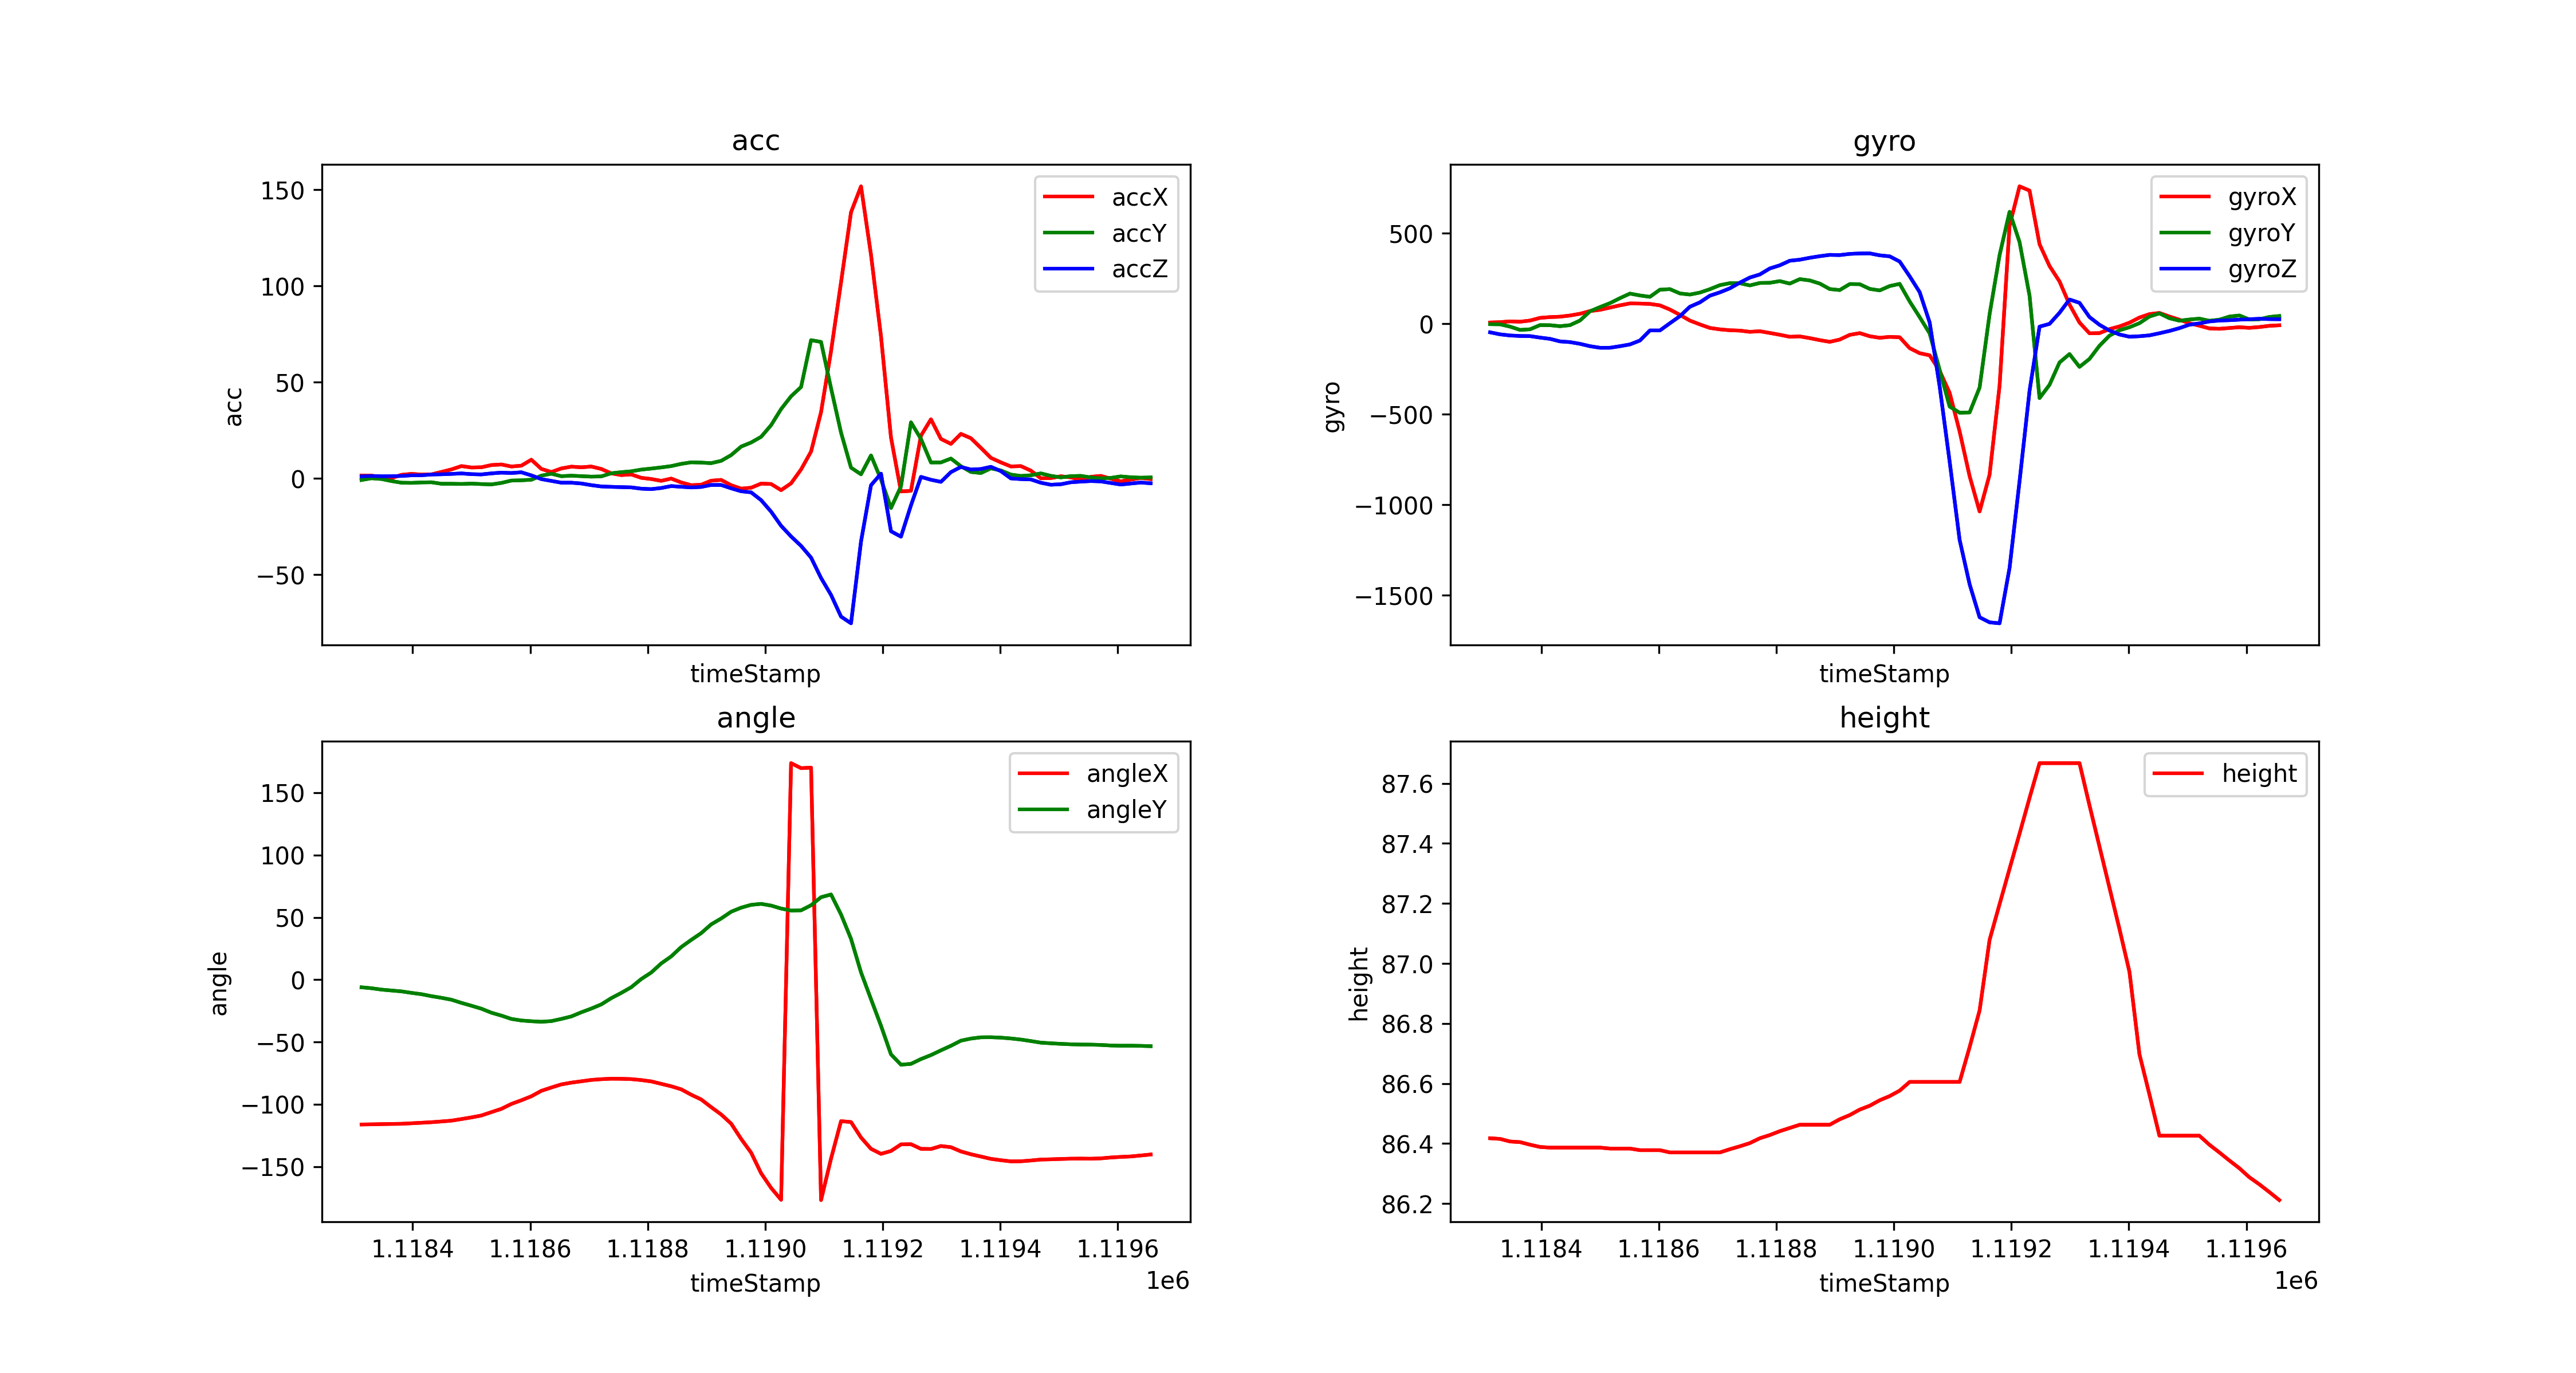

Data behind this chart, as committed beside it:
timeStamp, accX, accY, accZ, gyroX, gyroY, gyroZ, angleX, angleY, height
1118313, 1.512, -0.8183, 1.096, 7.202, -2.014, -47.06, -116.2, -6.125, 86.42
1118330, 1.416, 0.07656, 1.273, 9.094, -2.808, -58.23, -116.1, -6.877, 86.42
1118347, 0.78, -0.311, 1.091, 13.43, -15.56, -64.51, -115.9, -7.982, 86.41
1118364, 0.1723, -1.378, 1.129, 11.6, -33.75, -67.32, -115.8, -8.701, 86.4
1118381, 1.861, -2.225, 1.282, 18.01, -30.33, -68.05, -115.7, -9.399, 86.4
1118398, 2.364, -2.321, 1.603, 32.78, -7.141, -76.17, -115.3, -10.6, 86.39
1118415, 2, -2.096, 1.646, 37.11, -7.69, -83.19, -114.8, -11.66, 86.39
1118432, 2.091, -2.01, 2.024, 39.31, -13.18, -97.17, -114.4, -13.25, 86.39
1118449, 3.374, -2.775, 2.144, 45.9, -7.385, -101.1, -113.8, -14.56, 86.39
1118466, 4.67, -2.78, 2.34, 55.54, 18.25, -110.6, -113.1, -16.09, 86.39
1118483, 6.407, -2.89, 2.594, 70.31, 69.21, -123.7, -111.9, -18.62, 86.39
1118500, 5.675, -2.699, 2.211, 77.27, 92.41, -132.4, -110.5, -20.92, 86.39
1118517, 5.795, -2.943, 2.072, 89.54, 114.1, -132.3, -109, -23.3, 86.38
1118534, 6.934, -3.125, 2.608, 102.1, 141.7, -123.8, -106.3, -26.51, 86.38
1118551, 7.25, -2.345, 3.005, 112.6, 167, -113.9, -103.7, -28.84, 86.38
1118568, 6.182, -1.12, 2.799, 111.8, 156.7, -92.41, -99.73, -31.51, 86.38
1118585, 6.623, -0.9857, 3.177, 109.9, 149, -36.62, -96.79, -32.77, 86.38
1118602, 9.719, -0.6843, 1.574, 101.9, 188.5, -36.74, -93.59, -33.37, 86.38
1118619, 4.938, 1.436, -0.3541, 78.86, 191.7, 3.174, -89.21, -33.79, 86.37
1118636, 3.316, 2.445, -1.287, 49.38, 167.8, 42.24, -86.55, -33.26, 86.37
1118653, 5.178, 1.148, -2.216, 17.88, 161.6, 94.3, -84.06, -31.5, 86.37
1118670, 6.115, 1.416, -2.22, -3.357, 172.5, 118.5, -82.64, -29.51, 86.37
1118687, 5.771, 1.172, -2.637, -22.83, 191.3, 155.4, -81.56, -26.2, 86.37
1118704, 6.182, 0.9283, -3.503, -30.7, 213.6, 173.8, -80.46, -23.21, 86.37
1118721, 4.91, 1.053, -4.177, -35.58, 224.5, 196, -79.87, -19.86, 86.38
1118738, 2.632, 2.675, -4.374, -37.6, 224.2, 227.4, -79.49, -14.84, 86.39
1118755, 1.737, 3.244, -4.527, -44.31, 212.2, 255.7, -79.56, -10.63, 86.4
1118772, 2.067, 3.694, -4.67, -41.08, 225.6, 272.6, -79.81, -6.064, 86.42
1118789, 0.3063, 4.575, -5.331, -50.54, 226.7, 305.8, -80.57, 0.4834, 86.43
1118806, -0.311, 5.115, -5.57, -60.61, 236, 323.2, -81.64, 5.724, 86.44
1118823, -1.258, 5.718, -4.981, -71.66, 222.2, 348.5, -83.61, 13.02, 86.45
1118840, -0.08135, 6.403, -3.981, -69.52, 246.9, 354.3, -85.54, 18.66, 86.46
1118857, -2.086, 7.561, -4.34, -79.16, 239.6, 364.9, -87.99, 26.14, 86.46
1118874, -3.527, 8.369, -4.694, -90.21, 222.4, 373.7, -92.33, 31.88, 86.46
1118891, -3.273, 8.226, -4.431, -99.55, 192, 380.9, -96.13, 37.33, 86.46
1118908, -1.187, 7.934, -3.397, -87.1, 186.5, 379.8, -102.3, 44.36, 86.48
1118925, -0.7752, 9.13, -3.402, -61.1, 219.7, 386.3, -108.2, 49.08, 86.49
1118942, -3.527, 12.11, -5.144, -51.51, 218.9, 388.7, -115.5, 54.51, 86.51
1118959, -5.316, 16.54, -6.675, -68.6, 192.9, 389.2, -127.8, 57.77, 86.53
1118976, -4.833, 18.66, -7.235, -77.39, 184.5, 378.4, -138.8, 60.03, 86.54
1118993, -2.699, 21.61, -11.28, -72.02, 208.7, 372.8, -155.3, 60.84, 86.56
1119010, -2.905, 27.67, -17.27, -74.4, 220.7, 344.1, -167.1, 59.45, 86.58
1119027, -6.101, 36.03, -24.61, -134.5, 123.5, 262.5, -176.6, 57.07, 86.61
1119044, -2.546, 42.67, -30.16, -162.3, 36.93, 175, 173.8, 55.44, 86.61
1119061, 4.661, 47.5, -35.06, -174.1, -52.86, 7.69, 169.7, 55.63, 86.61
1119078, 13.96, 71.85, -41.16, -259.6, -254.3, -345.2, 170.2, 59.72, 86.61
1119095, 34.45, 70.91, -51.74, -381.3, -457.2, -760.6, -176.9, 66.16, 86.61
1119112, 66.15, 46.87, -60.54, -594.5, -491.3, -1194, -143.6, 68.36, 86.61
1119129, 101.9, 23.82, -71.81, -841.5, -489.8, -1439, -113.5, 52.32, 86.72
1119146, 138.3, 5.599, -75.29, -1037, -352.4, -1622, -114.3, 32.76, 86.84
1119163, 151.8, 2.125, -32.81, -833.6, 52.8, -1650, -126.7, 5.867, 87.08
1119180, 116.2, 11.94, -3.536, -341.9, 379.3, -1655, -135.8, -15.67, 87.2
1119197, 73.8, -0.5312, 2.483, 542.5, 618.8, -1349, -139.8, -36.96, 87.32
1119214, 21.28, -15.38, -27.46, 759.6, 451.6, -869.7, -137.5, -59.94, 87.43
1119231, -6.79, -4.149, -30.28, 736.1, 155.3, -370.2, -132.2, -68.24, 87.55
1119248, -6.446, 29.14, -13.99, 439.8, -410.5, -15.69, -132, -67.58, 87.67
1119265, 22.2, 20.53, 0.7896, 319.3, -337, -0.3662, -135.8, -63.72, 87.67
1119282, 30.73, 8.278, -0.7034, 234.2, -213.7, 60.97, -135.9, -60.53, 87.67
1119299, 20.52, 8.307, -1.79, 106.4, -167.2, 134.3, -133.5, -56.72, 87.67
1119316, 17.94, 10.33, 3.273, 7.141, -238.1, 115.9, -134.4, -53.07, 87.67
... 20 more rows
